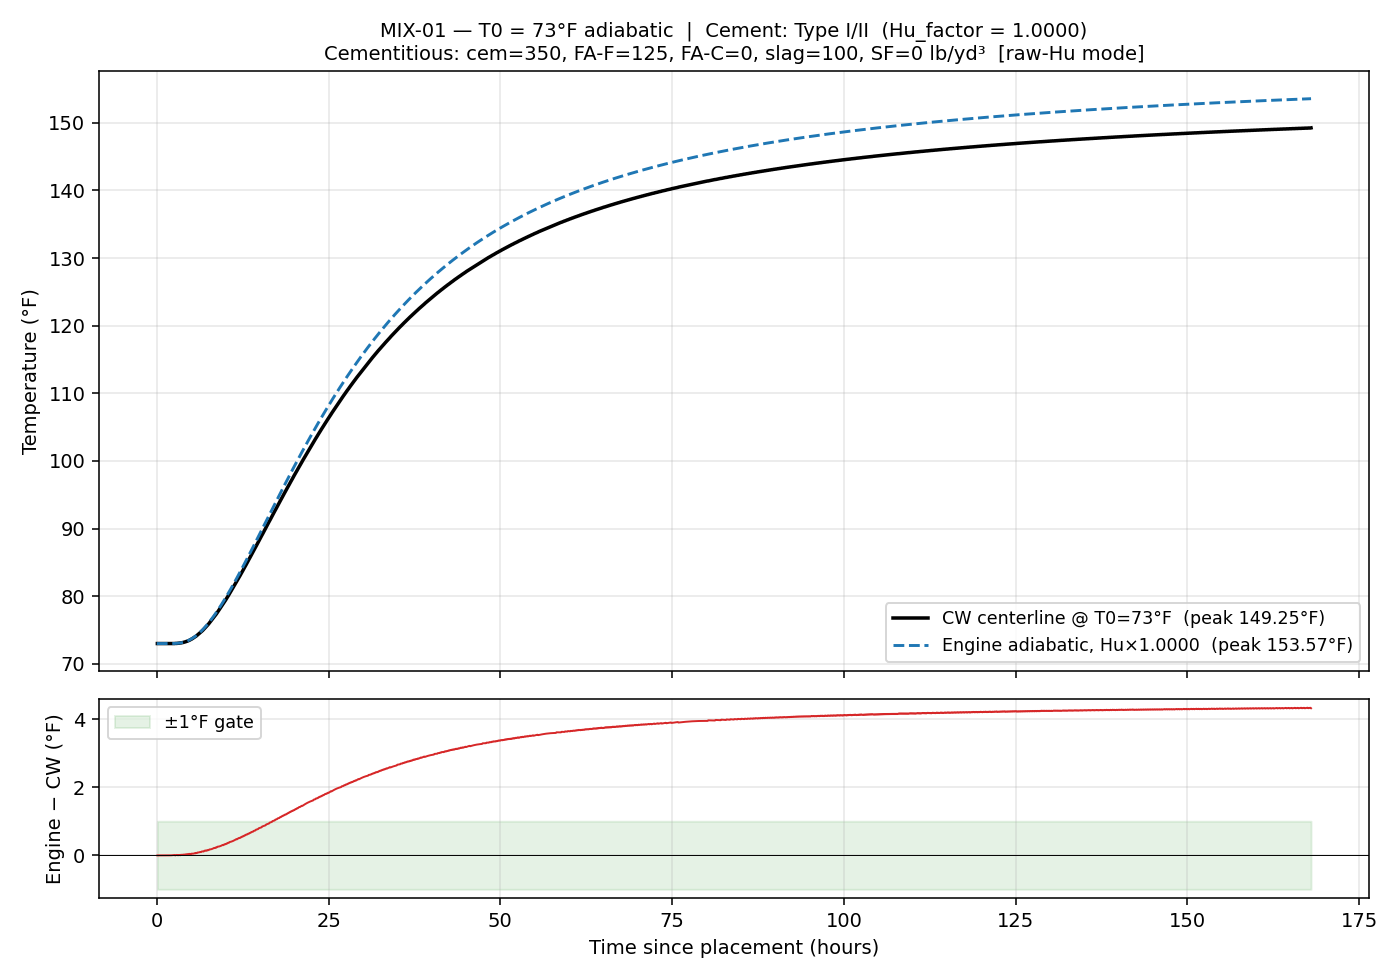

The table this chart was drawn from, first rows:
time_hrs, T_engine_F, T_cw_F, delta_F
0.0833, 73, 73, -0.00400
0.1667, 73, 73, -0.00400
0.2500, 73, 73, -0.00400
0.3333, 73, 73, -0.00400
0.4167, 73, 73, -0.00400
0.5000, 73, 73, -0.00400
0.5833, 73, 73, -0.00400
0.6667, 73, 73, -0.00400
0.7500, 73, 73, -0.00400
0.8333, 73, 73, -0.00400
0.9167, 73, 73, -0.00400
1, 73, 73, -0.00400
1.083, 73, 73, -0.00400
1.167, 73, 73, -0.00400
1.25, 73, 73, -0.00399
1.333, 73, 73, -0.00398
1.417, 73, 73, -0.00397
1.5, 73, 73, -0.00393
1.583, 73, 73, -0.00387
1.667, 73, 73, -0.00376
1.75, 73, 73, -0.00359
1.833, 73, 73, -0.00334
1.917, 73, 73, -0.00296
2, 73, 73, -0.00243
2.083, 73, 73, -0.00170
2.167, 73, 73, -0.00072
2.25, 73, 73, 0.00057
2.333, 73.01, 73, 0.00222
2.417, 73.01, 73, 0.00431
2.5, 73.01, 73, 0.00690
2.583, 73.01, 73, 0.01006
2.667, 73.02, 73.02, -0.00412
2.75, 73.02, 73.02, 0.00043
2.833, 73.03, 73.02, 0.00578
2.917, 73.03, 73.02, 0.01202
3, 73.04, 73.04, 0.00123
3.083, 73.05, 73.04, 0.00948
3.167, 73.06, 73.06, 0.00086
3.25, 73.07, 73.06, 0.01143
3.333, 73.08, 73.08, 0.00527
3.417, 73.09, 73.09, 0.00047
3.5, 73.11, 73.09, 0.01507
3.583, 73.13, 73.11, 0.01314
3.667, 73.14, 73.13, 0.01276
3.75, 73.16, 73.15, 0.01396
3.833, 73.18, 73.17, 0.01680
3.917, 73.21, 73.18, 0.02137
4, 73.23, 73.22, 0.00966
4.083, 73.26, 73.24, 0.01773
4.167, 73.28, 73.26, 0.02766
4.25, 73.31, 73.29, 0.02142
4.333, 73.35, 73.33, 0.01708
4.417, 73.38, 73.35, 0.03270
4.5, 73.41, 73.38, 0.03223
4.583, 73.45, 73.42, 0.03372
4.667, 73.49, 73.45, 0.03725
4.75, 73.53, 73.49, 0.04274
4.833, 73.58, 73.54, 0.03224
4.917, 73.62, 73.58, 0.04183
5, 73.67, 73.63, 0.03539
... 1,956 more rows
